Run: headless pygame with SDL's dummy video driver; simulated clock (each Clock.tick advances the game by its frame time, no real sleeping); random seed 0; keys injected as events and as key.get_pressed() state; no mouse input.
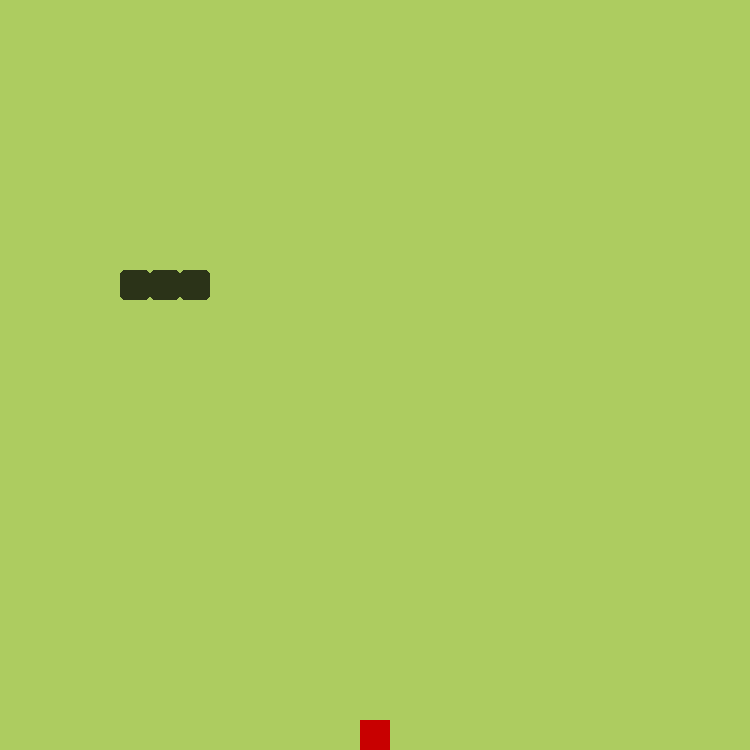
Frame 1 of 4 · flips 1–60 · no input
Frame 2 of 4 · flips 61–180 · tapped SPACE, RETURN · held RIGHT (→), D · screen unchanged from frame 1, image omitted
Frame 3 of 4 · flips 181–300 · held DOWN (↓), S · screen unchanged from frame 2, image omitted
Frame 4 of 4 · flips 301–420 · held LEFT (←), A, UP (↑), W · screen unchanged from frame 3, image omitted

The pygame program that drew these frames:

import pygame
import sys
import random
from pygame.math import Vector2

# Initialize Pygame
pygame.init()

# Colors
GREEN = (173, 204, 96)
DARK_GREEN = (43, 51, 24)

# Settings
cell_size = 30
number_of_cells = 25

# Create the Food class
class Food:
    def __init__(self):
        self.position = self.generate_random_pos()
        self.food_surface = pygame.Surface((cell_size, cell_size))
        self.food_surface.fill((200, 0, 0))  # Red food color

    def draw(self):
        food_rect = pygame.Rect(
            self.position.x * cell_size, 
            self.position.y * cell_size, 
            cell_size, 
            cell_size
        )
        screen.blit(self.food_surface, food_rect)

    def generate_random_pos(self):
        x = random.randint(0, number_of_cells - 1)
        y = random.randint(0, number_of_cells - 1)
        return Vector2(x, y)

# Create the Snake class
class Snake:
    def __init__(self):
        self.body = [Vector2(6, 9), Vector2(5, 9), Vector2(4, 9)]
        self.direction = Vector2(1, 0)  # Initially moving to the right

    def draw(self):
        for segment in self.body:
            segment_rect = pygame.Rect(
                segment.x * cell_size, 
                segment.y * cell_size, 
                cell_size, 
                cell_size
            )
            pygame.draw.rect(screen, DARK_GREEN, segment_rect, border_radius=5)

    def move(self):
        # Add a new head based on the direction and remove the tail
        new_head = self.body[0] + self.direction
        self.body = [new_head] + self.body[:-1]

# Set up the screen
screen = pygame.display.set_mode((cell_size * number_of_cells, cell_size * number_of_cells))
pygame.display.set_caption("Snake Game")

# Game clock
clock = pygame.time.Clock()

# Create game objects
food = Food()
snake = Snake()

# Timer for snake movement
SNAKE_UPDATE = pygame.USEREVENT
pygame.time.set_timer(SNAKE_UPDATE, 200)

# Game loop
while True:
    # Event handling
    for event in pygame.event.get():
        if event.type == pygame.QUIT:
            pygame.quit()
            sys.exit()
        if event.type == SNAKE_UPDATE:
            snake.move()
        # Control snake direction
        if event.type == pygame.KEYDOWN:
            if event.key == pygame.K_UP and snake.direction != Vector2(0, 1):
                snake.direction = Vector2(0, -1)
            elif event.key == pygame.K_DOWN and snake.direction != Vector2(0, -1):
                snake.direction = Vector2(0, 1)
            elif event.key == pygame.K_LEFT and snake.direction != Vector2(1, 0):
                snake.direction = Vector2(-1, 0)
            elif event.key == pygame.K_RIGHT and snake.direction != Vector2(-1, 0):
                snake.direction = Vector2(1, 0)

    # Drawing the screen
    screen.fill(GREEN)  # Background color
    food.draw()
    snake.draw()

    # Refresh the display
    pygame.display.flip()

    # Control the frame rate
    clock.tick(60)
    
